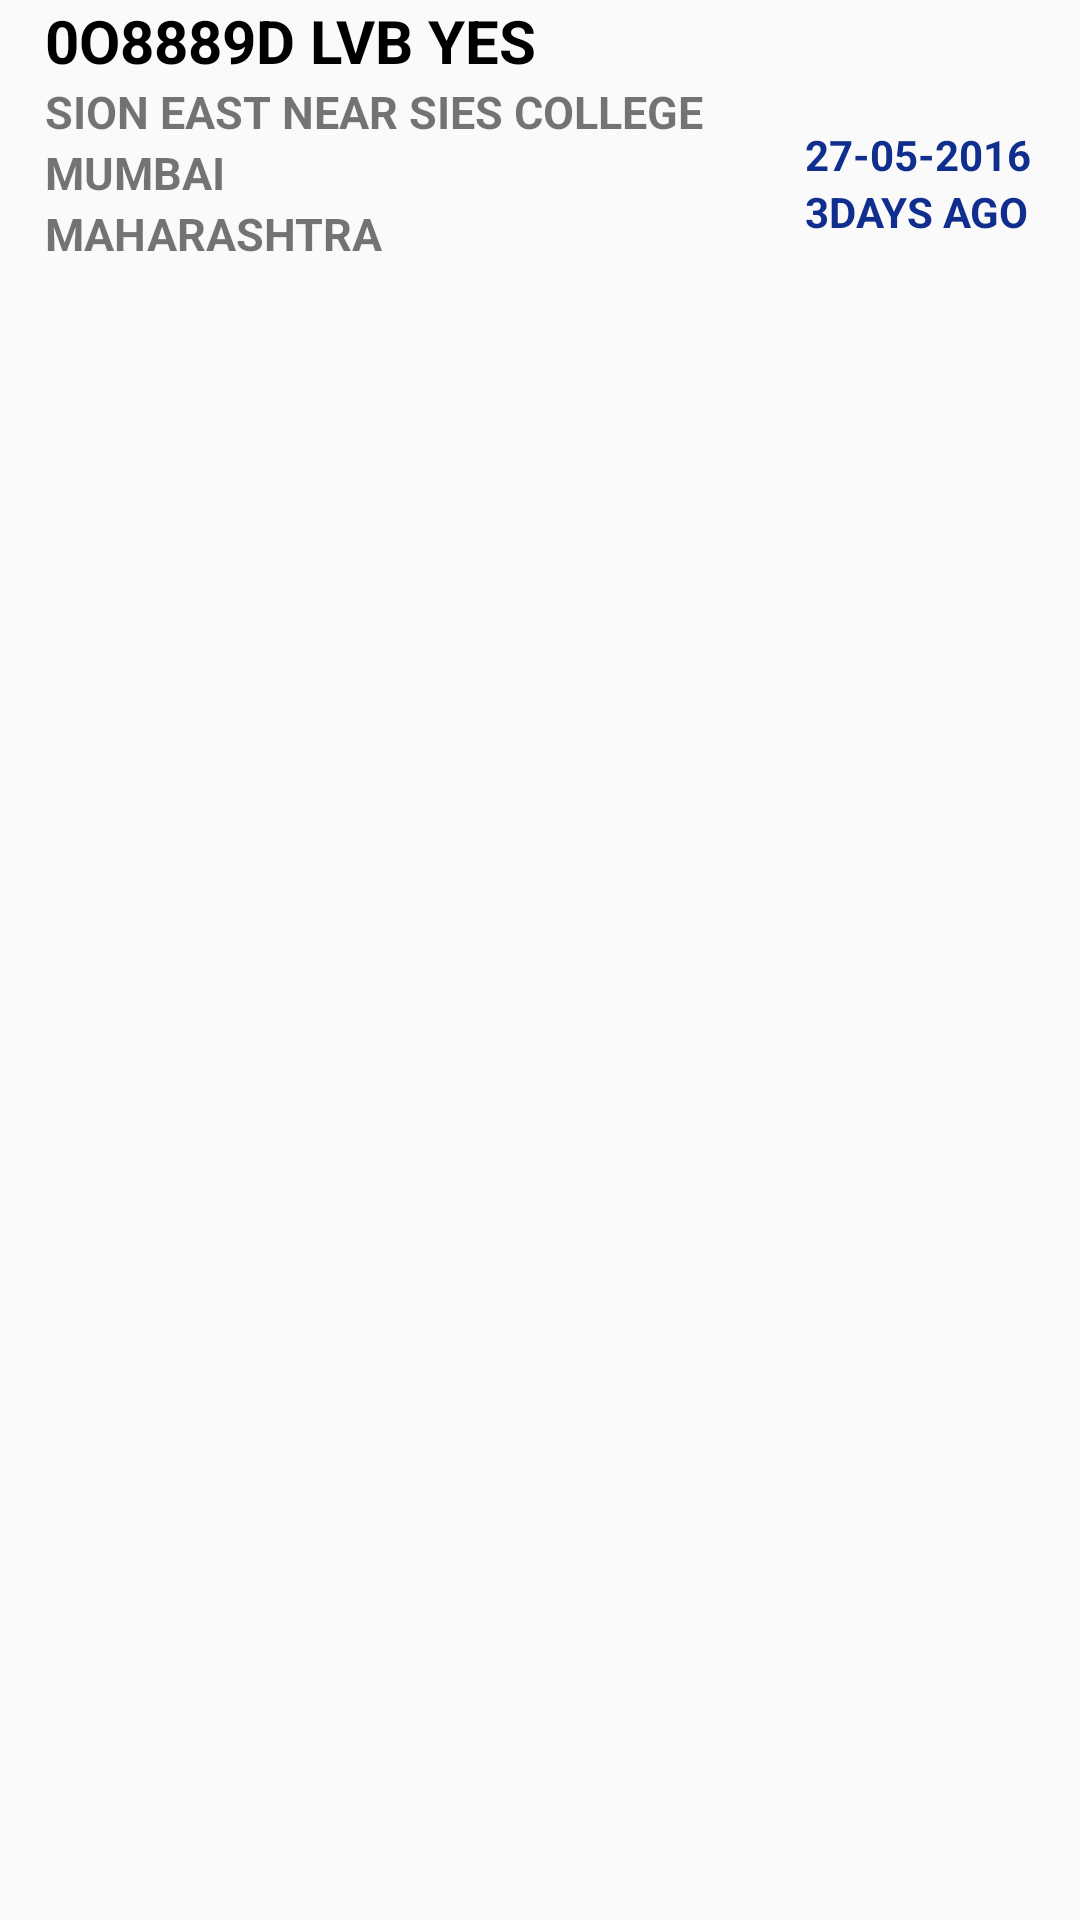

Write the Android layout XML for this screen, with the resource values it uses.
<!-- AndroidManifest.xml: application theme AppTheme -->
<!-- res/layout/atm_list_item.xml -->
<?xml version="1.0" encoding="utf-8"?>

<LinearLayout xmlns:android="http://schemas.android.com/apk/res/android"
    android:orientation="vertical"
    android:paddingLeft="15dp"
    android:paddingRight="5dp"
    android:layout_width="match_parent"
    android:layout_height="wrap_content">

    <LinearLayout
        android:orientation="horizontal"
        android:weightSum="3"
        android:layout_width="match_parent"
        android:layout_height="wrap_content">
        <TextView
            android:layout_weight="1"
            android:textStyle="bold"
            android:textAllCaps="true"
            android:textColor="@color/black"
            android:id="@+id/tvAtmId"
            android:textSize="20sp"
            android:layout_width="wrap_content"
            android:text="0o8889d LVB Yes"
            android:layout_height="wrap_content" />
        <TextView
            android:layout_weight="1"
            android:textAllCaps="true"
            android:textStyle="bold"
            android:textSize="20sp"
            android:textColor="@color/black"
            android:id="@+id/tvCustomerName"
            android:layout_width="wrap_content"
            android:layout_height="wrap_content" />
        <TextView
            android:textAllCaps="true"
            android:layout_weight="1"
            android:textStyle="bold"
            android:textColor="@color/black"
            android:textSize="20sp"
            android:id="@+id/tvBankName"
            android:layout_width="wrap_content"
            android:layout_height="wrap_content" />


    </LinearLayout>
    
    <LinearLayout
        android:orientation="horizontal"
        android:layout_width="match_parent"
        android:weightSum="4"
        android:layout_height="wrap_content">
        
        <LinearLayout
            android:orientation="vertical"
            android:layout_width="wrap_content"
            android:layout_weight="3"
            android:layout_height="wrap_content">
            <TextView
                android:id="@+id/tvAddress"
                android:textStyle="bold"
                android:textAllCaps="true"
                android:textSize="15sp"
                android:layout_width="wrap_content"
                android:text="sion east near sies college"
                android:layout_height="wrap_content" />
            <TextView
                android:id="@+id/tvCity"
                android:textStyle="bold"
                android:textAllCaps="true"
                android:textSize="15sp"
                android:text="mumbai"
                android:layout_width="wrap_content"
                android:layout_height="wrap_content" />
            <TextView
                android:textStyle="bold"
                android:textAllCaps="true"
                android:textSize="15sp"
                android:id="@+id/tvState"
                android:text="maharashtra"
                android:layout_width="wrap_content"
                android:layout_height="wrap_content" />
        </LinearLayout>
        
        <LinearLayout
            android:orientation="vertical"
            android:layout_marginTop="15dp"
            android:layout_width="wrap_content"
            android:layout_weight="1"
            android:layout_height="wrap_content">
            <TextView
                android:id="@+id/tvAuditedDate"
                android:textStyle="bold"
                android:textAllCaps="true"
                android:textColor="#0F2E8D"
                android:text="27-05-2016"
                android:layout_weight="1"
                android:layout_width="wrap_content"
                android:layout_height="wrap_content" />
            <TextView
                android:id="@+id/tvAuditedDays"
                android:text="3days ago"
                android:textStyle="bold"
                android:textAllCaps="true"
                android:textColor="#0F2E8D"
                android:layout_weight="1"
                android:layout_width="wrap_content"
                android:layout_height="wrap_content" />

        </LinearLayout>

    </LinearLayout>


</LinearLayout>
<!-- resources referenced by this layout -->
<resources>
  <color name="black">#000000</color>
  <style name="AppTheme" parent="Theme.AppCompat.Light.DarkActionBar">
          
          <item name="colorPrimary">@color/colorPrimary</item>
          <item name="colorPrimaryDark">@color/colorPrimaryDark</item>
          <item name="colorAccent">@color/colorAccent</item>
      </style>
  <color name="colorPrimary">#2196f3</color>
  <color name="colorPrimaryDark">#1976d2</color>
  <color name="colorAccent">#1976d2</color>
</resources>
